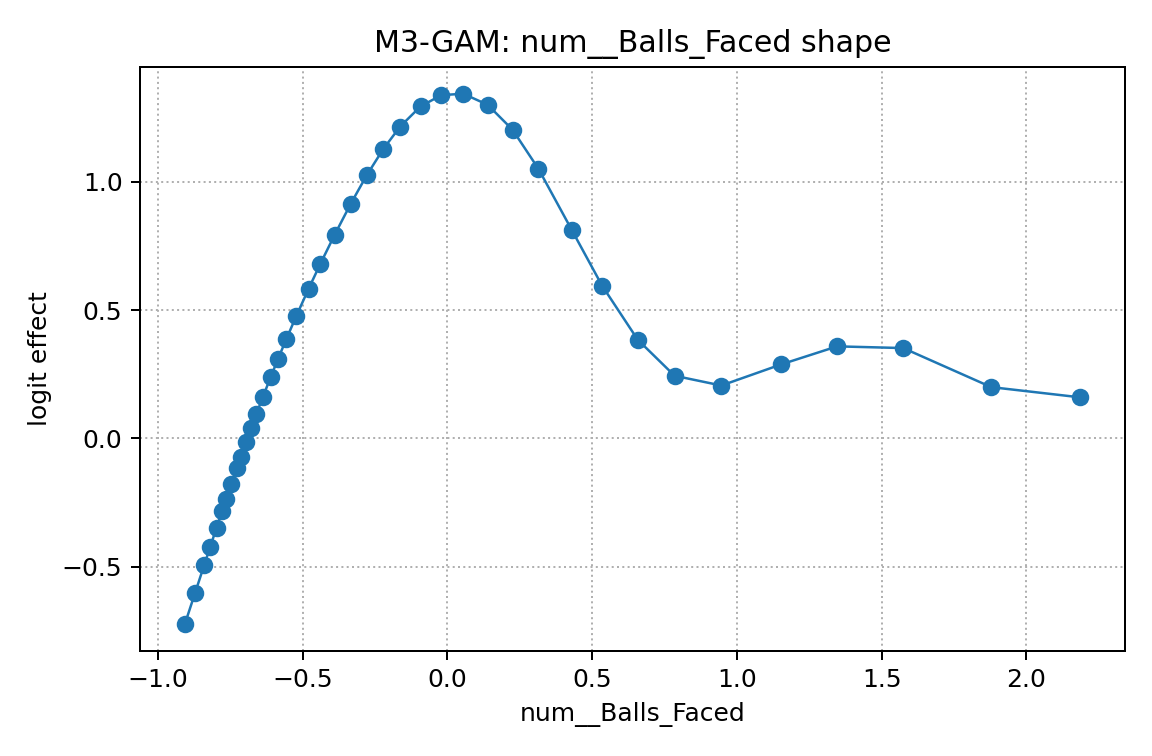

The file beside this chart, header and first rows:
x, effect
-0.9068, -0.7243
-0.8714, -0.6026
-0.8399, -0.4941
-0.8186, -0.4213
-0.7972, -0.3481
-0.7777, -0.2826
-0.7636, -0.2353
-0.7466, -0.1792
-0.7275, -0.1168
-0.7134, -0.07162
-0.6956, -0.01521
-0.6776, 0.04054
-0.6596, 0.09512
-0.6369, 0.1622
-0.6105, 0.2379
-0.5844, 0.3109
-0.556, 0.3875
-0.522, 0.476
-0.4795, 0.5825
-0.4386, 0.6803
-0.389, 0.7941
-0.3343, 0.913
-0.2787, 1.025
-0.2221, 1.126
-0.1631, 1.215
-0.09264, 1.294
-0.02101, 1.338
0.05508, 1.343
0.1393, 1.3
0.2254, 1.203
0.3146, 1.05
0.4293, 0.8132
0.5345, 0.5951
0.6576, 0.3845
0.7847, 0.2443
0.9464, 0.2062
1.153, 0.2885
1.346, 0.3588
1.574, 0.3521
1.878, 0.2
2.186, 0.1601
